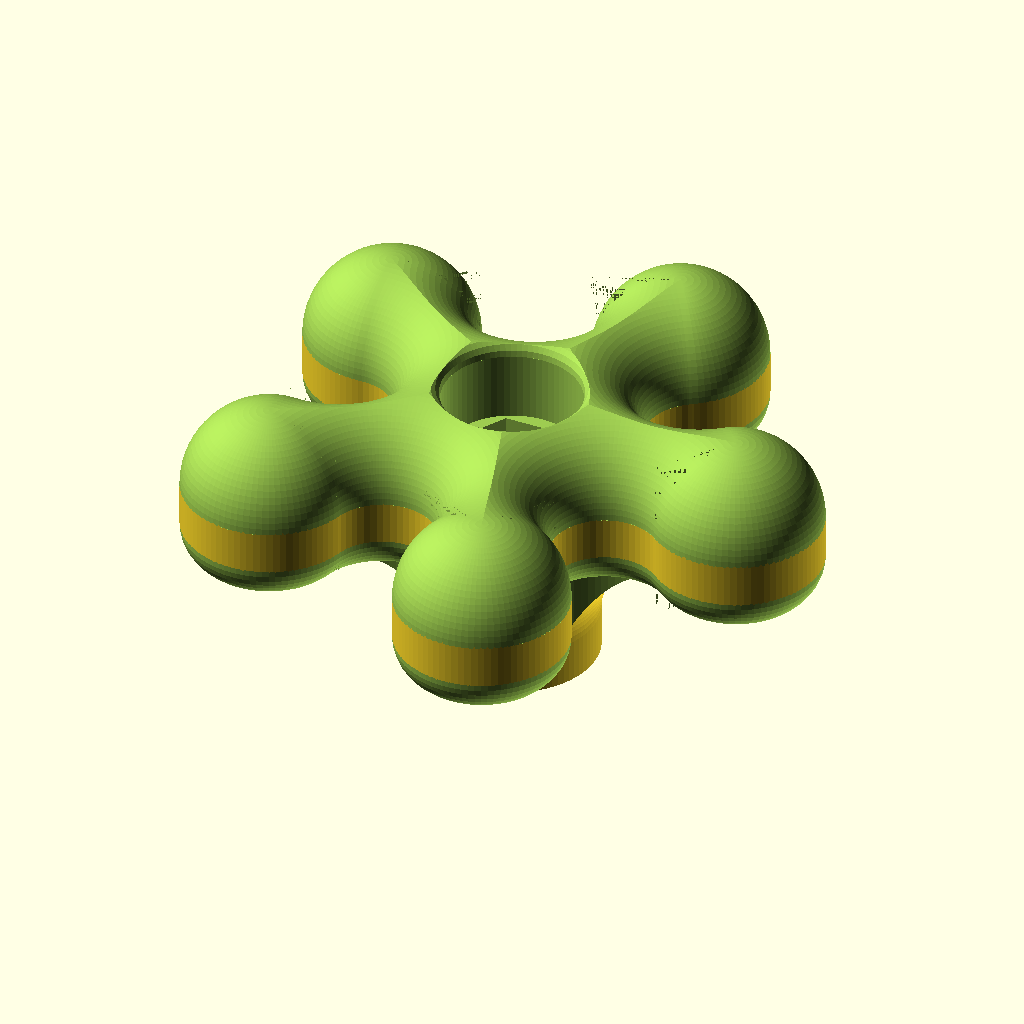
Cell 1: rendered with the file's own defaults.
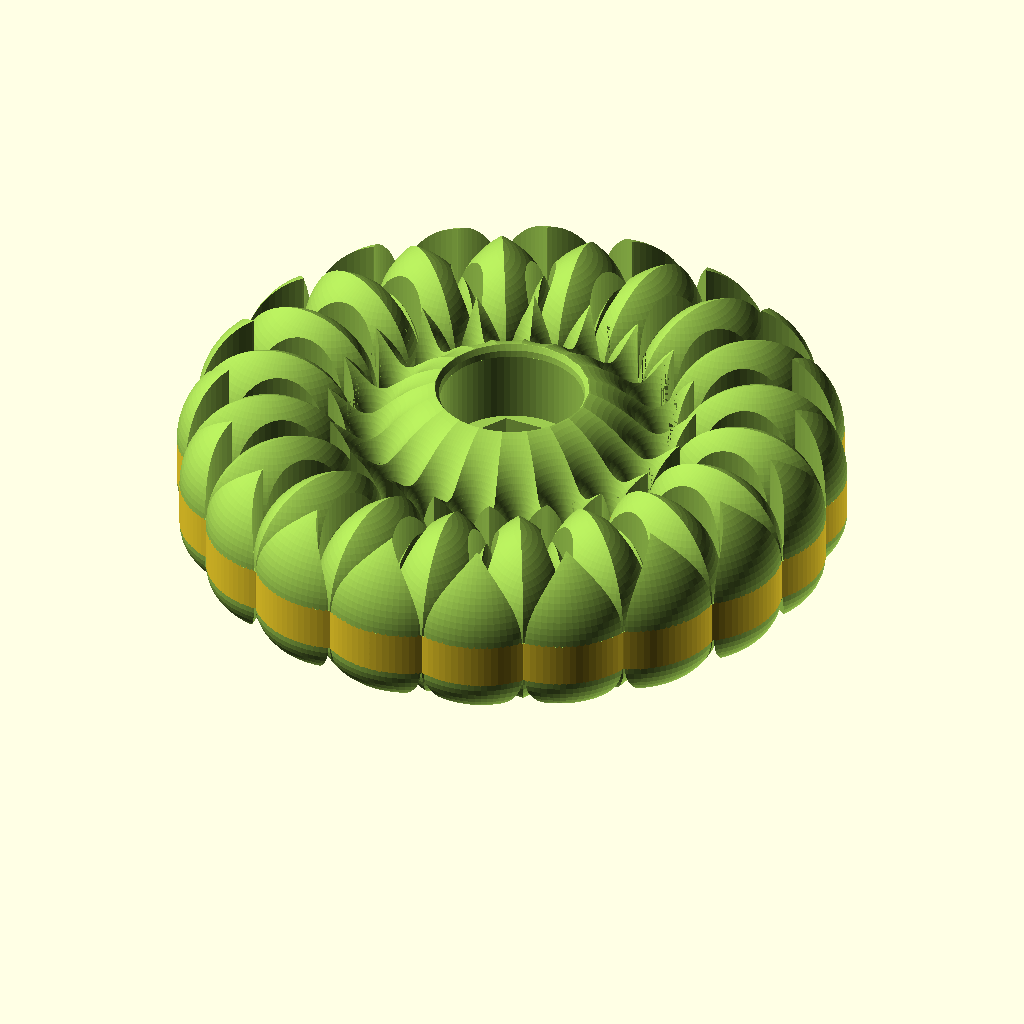
Cell 2: the same model with points = 20.
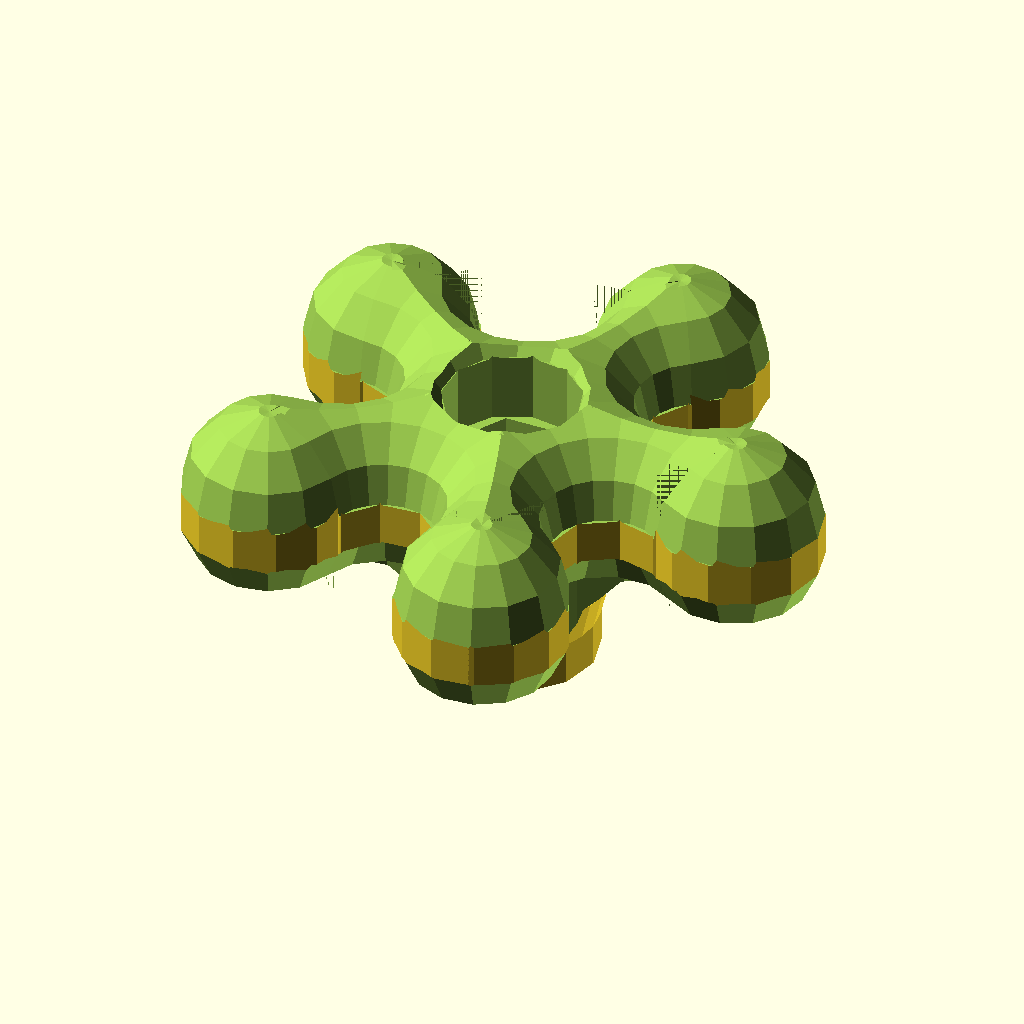
Cell 3 — resolution set to 5, the other parameters unchanged.
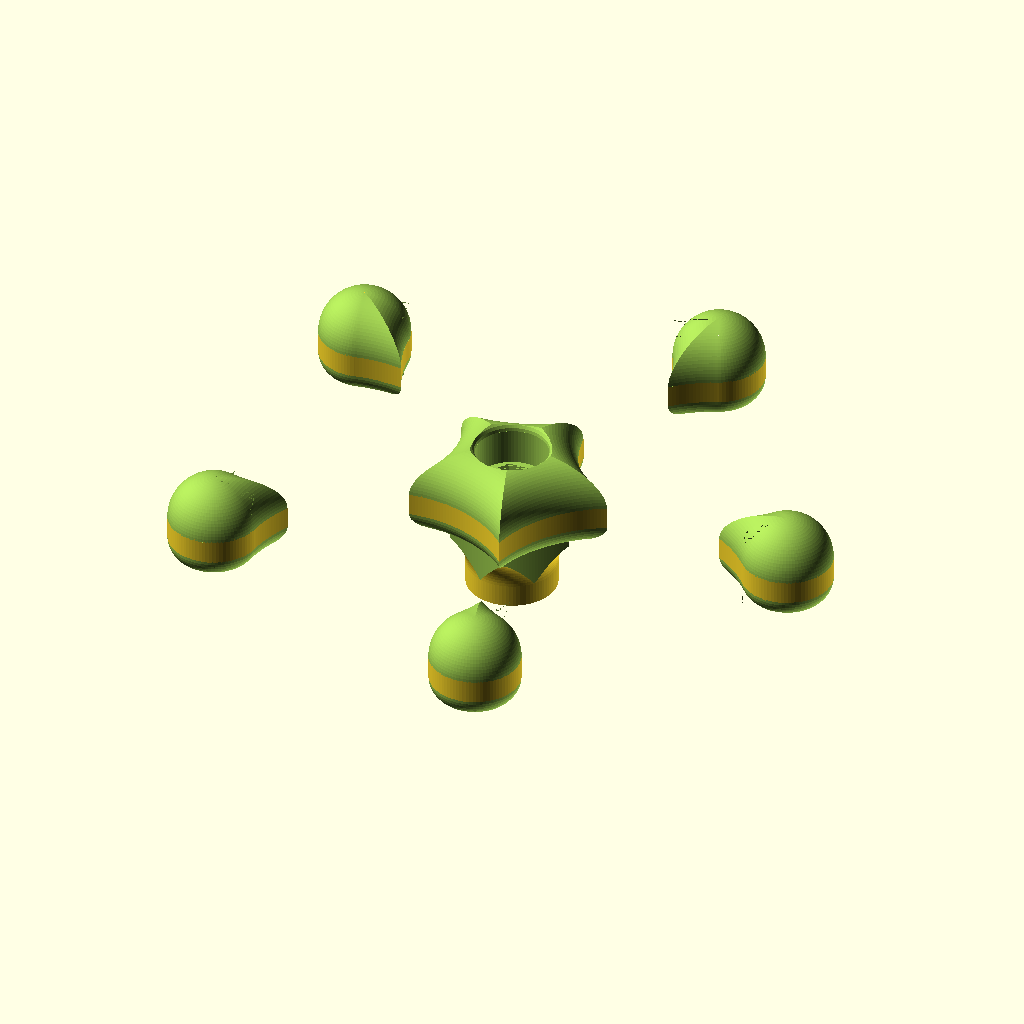
Cell 4: the same model with handleOuterDiameter = 150.
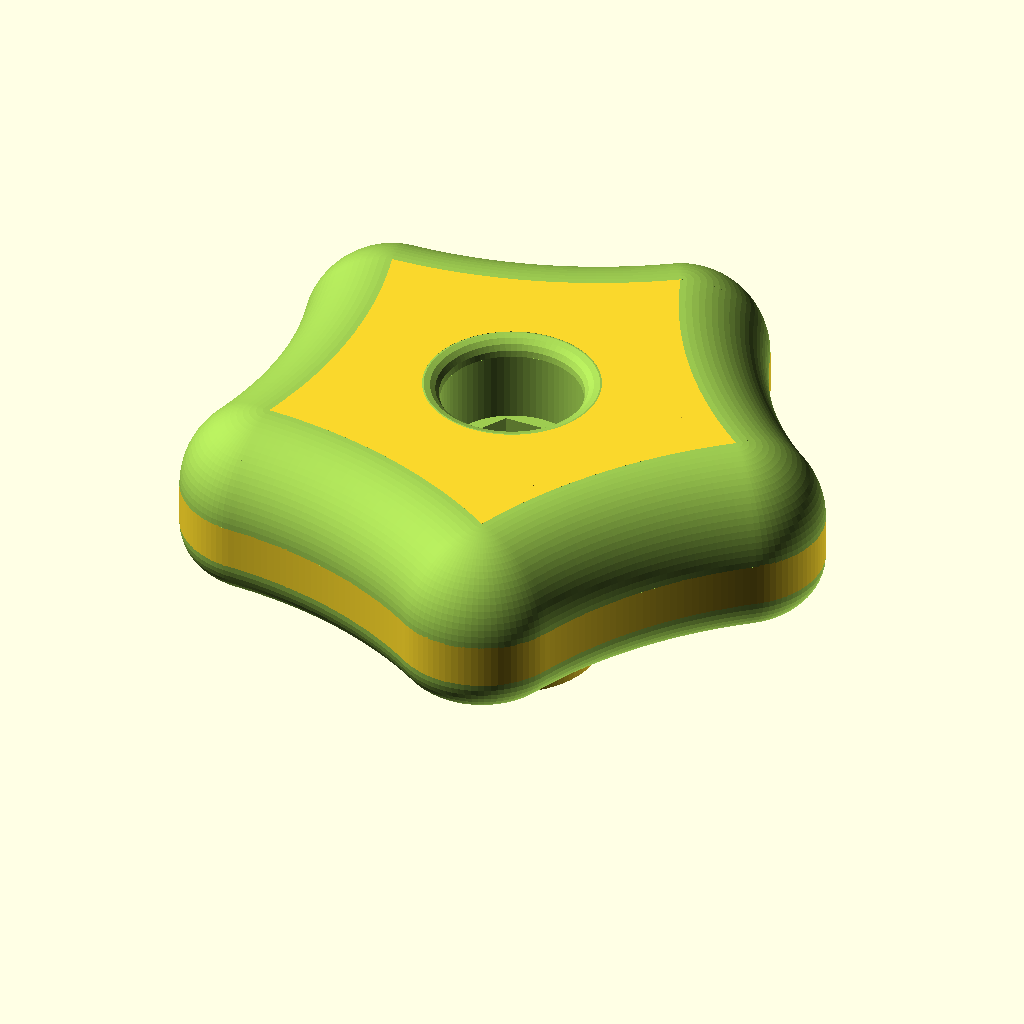
Cell 5: the same model with handleInnerDiameter = 60.
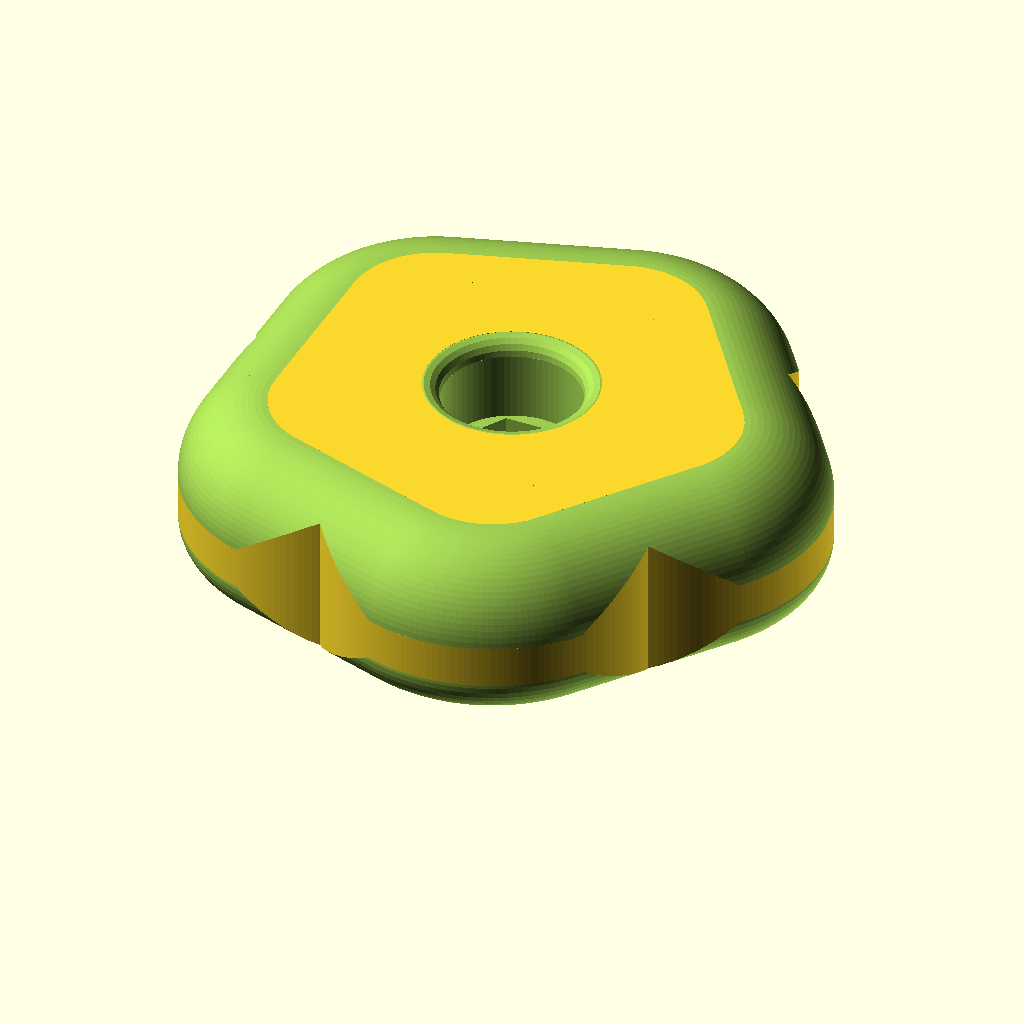
Cell 6: pointRadius = 20 (everything else at default).
All cells are drawn from the same view direction (rotation 55°, 0°, 25°, orthographic, colour scheme Cornfield), but the view is re-fitted for each cell, so position and scale can differ between cells as well as the parameter.
Source of the model, inputs/thingiverse/files/thing-2738174/files/5StarKnob.scad:
/* [Knob Handle] */
// Number of points on the star
points = 5; // [3:20]
// Diameter of the outermost tip of knob handle
handleOuterDiameter = 75;
// Diameter of the innermost indent in the knob handle
handleInnerDiameter = 30;
// Radius of the star points
pointRadius = 10;

// Vertical thickness of knob handle
handleThickness = 20;
// Radius of top fillet, forms rounded edge all around top of handle
rTopFillet = 10;
// Radius of bottom fillet, forms rounded edge all around bottom of handle
rBottomFillet = 5;

/* [Knob Base] */
// Diameter of the base, this comprises the mating surface when knob is tightended
baseDiameter = 20;
// Distance from bottom of knob base to underside of handle
baseHeight = 15;
// Radius of fillet between handle and base of knob.  Recommended less than or equal to Base Height.
rTransitionFillet = 10;

/* [Bolt Hole] */
// Diameter of bolt hole.  Fits bolt shank, or plain round shaft.
boltDiameter = 7;
// Diameter of bolt head.  Size across flats (wrench size). Set to zero if no head (shaft hole only).
boltHeadDiameter = 13; // 
// Thickness of the bolt head (or nut). Set to zero if no head (shaft hole only).
boltHeadThickness = 20;
// Distance from base of knob to bottom of bolt head (how much thread is inside of knob)
boltHeadHeight = 5;
// Number of sides on bolt head (or nut) (6 for hex head bolt, 4 for carriage bolt, for example)
boltHeadSides = 6;
// Diameter of counterbore, which the bolt head should fit freely inside.  If 0 then a default hex-head counterbore will be automatically calculated as (boltHeadDiameter * 2/sqrt(3) + 1)
boltCounterboreDiameter = 0;
// Radius of rounded edge at top of counterbore
rCounterboreFillet = 2;
/* [Other] */
// Resolution in mm.  This model can take a long time to generate, especially at high detail.  To keep things responsive use a coarse (higher numeric value) resolution while making changes, then change to a finer setting just before clicking "Create Thing" and generating the model.
resolution = 0.75; // [0.2:0.05:5]

/* [Hidden] */
$fs=resolution;
$fa=1;

counterboreDiameter = boltCounterboreDiameter == 0 ? boltHeadDiameter * 2/sqrt(3) + 1 : boltCounterboreDiameter;

starKnob(points, handleOuterDiameter, handleInnerDiameter, pointRadius, handleThickness);

function calculateR4(r1,r2,r3,th) = (pow(r1,2)-2*r3*cos(th)*(r1-r2)-2*r1*r2+pow(r3,2))/(2*(cos(th)*(r1-r2)+r2-r3));
function calculateB(r2,r3,r4,th) = asin((r3+r4)*sin(th)/(r2+r4));

// a knob with profile of continuous circular curves
module starKnob(points, handleOuterDiameter, handleInnerDiameter, pointRadius, handleThickness) {
  th = 180/points;
  r1 = handleOuterDiameter/2;
  r2 = pointRadius;
  r3 = handleInnerDiameter/2;
  r4 = calculateR4(r1,r2,r3,th);
  Btemp1 = calculateB(r2,r3,r4,th);
  Btemp2 = calculateB(r2,r3+0.001,calculateR4(r1,r2,r3+0.001,th),th);
  B = Btemp2 > Btemp1 ? Btemp1 : 180 - Btemp1;
  A = 180 - th - B;
  err = 0.002;
  
  r5 = sqrt( pow(r1-r2,2)+pow(r2,2)-2*(r1-r2)*r2*cos(B));
  r3Max = ((r1-r2)*cos(th)+r2);
  //echo("A",A,"B",B);
  echo("r1",r1,"r2",r2,"r3",r3,"r4",r4,"r5",r5);
  //echo("Btemp2", Btemp2, "Btemp1",Btemp1);

  //echo(r3Max);
  bottomDiameter = ((r4 > 0) ? handleInnerDiameter : r3Max*2) - rBottomFillet * 2;
  rBottomFillet2 = (baseDiameter - bottomDiameter) / 2;
  xBaseFillet = baseDiameter / 2 - rBottomFillet2;

  difference() {
    union() {
      
      // ================ HANDLE + TRANSITION ===============
      difference() {
        intersection() {
          union() {
            translate([0,0,-min(baseHeight,rTransitionFillet)-err]) linear_extrude(handleThickness+min(baseHeight,rTransitionFillet)+2*err, convexity=6) difference() {
              union() {
                if (r3 >= r3Max) {
                  intersection() {
                    circle(r=r3Max/cos(th),$fn=points);
                    rotate([0,0,th])circle(r=(r1-r2+r2*cos(th))/cos(th),$fn=points);
                  }
                } else {
                  circle(r=r5);
                }
                for (i=[1:points]) rotate(2*i*th) translate([r1 - r2,0]) circle(r=r2);
              }
              if (r4>0) {
                for (i=[1:points]) rotate((2*i+1)*th) translate([r3+r4,0]) circle(r=r4);
              }
            }
          }
          
          union() {
            // outer handle bounds cylinder 
            cylinder(r=r1+err, h=handleThickness+err);
            // base transition fillet
            if (rTransitionFillet > 0) translate([0,0,-rTransitionFillet]) {
              fil_polar_i(-baseDiameter/2, rTransitionFillet, 360, baseDiameter/2, handleThickness+err);
            }
          }
        }
        
        //render(convexity=points+2) {
          // Cutouts to create smooth handle edges
          if (r4>0) { // indents in between star points
              for (i=[1:points]) {
                if (rTopFillet > 0) {
                  // top fillet cutouts
                  rotate((2*i-1)*th) translate([r3+r4,0,handleThickness-rTopFillet]) 
                    rotate([0,0,180]) fil_polar_i(-r4, rTopFillet, 2*A+0.01, r4,0.1);
                  rotate(2*i*th) translate([r1-r2,0,handleThickness-rTopFillet]) 
                    fil_polar_i(r2, rTopFillet, 2*(180-B)+0.01, $fs/5,$fs/5);
                }
                if (rBottomFillet > 0) {
                  // bottom fillet cutouts
                  rotate((2*i-1)*th) translate([r3+r4,0,rBottomFillet])
                    translate([0,0,]) rotate([180,0,180]) fil_polar_i(-r4, rBottomFillet, 2*A+0.01, r4, rTransitionFillet+err);
                  rotate(2*i*th) translate([r1-r2,0,rBottomFillet])
                    rotate([180,0,0]) fil_polar_i(r2, rBottomFillet, 2*(180-B)+0.01, $fs/5, rTransitionFillet+err);
                }
              }     
          } else { // no indent, flat sides
            for (i=[1:points]) {
              if (rTopFillet > 0) {
                rotate((2*i+1)*th-90) translate([handleOuterDiameter/2,r3Max-rTopFillet,handleThickness-rTopFillet]) 
                  rotate([0,0,180]) fil_linear_i(handleOuterDiameter, rTopFillet, 90, $fs/5, $fs/5, false);
                rotate(2*i*th) translate([r1-r2,0,handleThickness-rTopFillet]) 
                  rotate([0,0]) fil_polar_i(r2, rTopFillet, 360/points, $fs/5, $fs/5, true);
              }
              if (rBottomFillet > 0) {
                rotate((2*i+1)*th+90) translate([handleOuterDiameter/2,-r3Max+rBottomFillet,rBottomFillet]) 
                  rotate([180,0,180]) fil_linear_i(handleOuterDiameter, rBottomFillet,90, rTransitionFillet+err, handleOuterDiameter/2, false);
                rotate(2*i*th) translate([r1-r2,0,rBottomFillet]) 
                  rotate([180,0]) fil_polar_i(r2, rBottomFillet, 360/points, $fs/5, rTransitionFillet+err, true);
              }
            }
          }
        //}
      }
      
      // =============== BASE ===============
      // base cylinder
      translate([0,0,-baseHeight]) cylinder(d=baseDiameter, h=baseHeight-rTransitionFillet+err);
      
      // reverse transition fillet for bases larger than bottom of handle
      if (baseDiameter > bottomDiameter && rTransitionFillet > 0)
        rotate([180,0,180]) fil_polar_i(-xBaseFillet, rBottomFillet2, 360, err, err, false, min(baseHeight,rTransitionFillet) + err);
    }
    
    
    // ================ BOLT ================= 
    // bolt shank cutout
    if (boltHeadHeight > 0)
      translate([0,0,-baseHeight-1]) cylinder(d=boltDiameter, h=boltHeadHeight+1+err);

    if (boltHeadDiameter > 0 && boltHeadThickness > 0) {
      // bolt counterbore
      translate([0,0,-baseHeight+boltHeadHeight+boltHeadThickness-err]) cylinder(d=counterboreDiameter, h=baseHeight+handleThickness+2*err);
      // hex cap cutout
      translate([0,0,-baseHeight+boltHeadHeight-err]) cylinder(d=boltHeadDiameter*2/sqrt(3), h=boltHeadThickness+2*err, $fn=boltHeadSides);
      // rounded counterbore edge
      if (rCounterboreFillet > 0) 
        translate([0,0,handleThickness-rCounterboreFillet]) fil_polar_i(-counterboreDiameter/2,rCounterboreFillet,360,1,1);
    }

  }
  
  /*
  // show inner and outer diameter
  translate([0,0,20]) {
    color([1,0,0,0.2]) linear_extrude(1) 
      for (i=[0:points-1]) rotate([0,0,360/points * i]) translate([r5,0]) circle(r=r2);
    color([0,1,0,0.3]) linear_extrude(1) difference() { 
        circle(r=r1); 
        circle(r=r3); 
        for (i=[0:points-1]) rotate([0,0,360/points * i]) translate([r5,0]) circle(r=r2);
      }
    color([0,0,1,0.25]) linear_extrude(1) circle(r=r3);
  }
  */
  
}


module angle_cut(angle=90,size=1000) {
  x = size*cos(angle/2);
  y = size*sin(angle/2);
  translate([0,0,-size]) 
    linear_extrude(2*size) polygon([[0,0],[x,y],[x,size],[-size,size],[-size,-size],[x,-size],[x,-y]]);
}


// 2d primitive for inside fillets.
module fil_2d_i(r1, angle=90, extendX=0, extendY=0, halfAlign=false, r2=0) {
  //echo(r1, r2, angle, extendX, extendY);
  r = max(r1,r2);
  s1 = (r2 == 0) ? 1 : ((r2 > r1) ? r1/r2 : 1);
  s2 = (r2 == 0) ? 1 : ((r2 > r1) ? 1 : r2/r1);
  x1 = r + extendX;
  y1 = r + extendY;
  x2 = r * sin(angle);
  y2 = r * cos(angle);
  scale([s1,s2]) difference() {
    polygon((angle > 180) ?
      [[0,0],[0,y1],[x1,y1],[x1,-r],[x2,-r]]:  
      [[0,0],[0,y1],[x1,y1],[x1,y2],[x2,y2]]
    );
    rotate(halfAlign ? 90 : 0) circle(r=max(r2,r));
  }
}

// 3d polar inside fillet.
module fil_polar_i(R, r, angle=90, extendX=0,extendY=0, halfAlign=false, r2=0) {

  // support for angle parameter in rotate_extrude was added after release 2015.03 
  // Thingiverse customizer is still on 2015.03
  angleSupport = (version_num() > 20150399) ? true : false; // Next openscad releases after 2015.03.xx will have support angle parameter
  // Using angle parameter when possible provides huge speed boost, avoids a difference operation
  
  //echo(R);
  render(convexity=5)
  if (angleSupport) {
    rotate([0,0,-angle/2]) rotate_extrude(angle=angle,convexity=3) {
      difference() {
        if (R<=0) {
          mirror([1,0]) translate([R-r, 0, 0]) fil_2d_i(r,90,extendX,extendY, halfAlign, r2);
        } else {
          translate([R-r, 0, 0]) fil_2d_i(r,90,extendX,extendY, halfAlign, r2);
        }
        if (R-r < 0)
          translate([-4*(r+extendX),-1]) square([4*(r+extendX),r+extendY+2]);
      }
    }
  } else {
    difference() {
      rotate_extrude(convexity=7) {
        difference() {
          if (R<=0) {
            mirror([1,0]) translate([R-r, 0, 0]) fil_2d_i(r,90,extendX,extendY, halfAlign, r2);
          } else {
            translate([R-r, 0, 0]) fil_2d_i(r,90,extendX,extendY, halfAlign, r2);
          }
          if (R-r < 0)
            translate([-4*(r+extendX),-1]) square([4*(r+extendX),r+extendY+2]);
        }
      }
      angle_cut(angle);
    }
  }
}

// 3d linear inside fillet.
module fil_linear_i(l, r, angle=90,extendX=0, extendY=0, halfAlign=false, r2=0) {
  rotate([0, -90, 180]) {
    linear_extrude(height=l, center=false) {
      fil_2d_i(r, angle,extendX,extendY, halfAlign, r2);
    }
  }
}
Customizer parameters (derived from the source; name, type, default, range or options):
points: number, default 5, range 3 to 20
handleOuterDiameter: number, default 75
handleInnerDiameter: number, default 30
pointRadius: number, default 10
handleThickness: number, default 20
rTopFillet: number, default 10
rBottomFillet: number, default 5
baseDiameter: number, default 20
baseHeight: number, default 15
rTransitionFillet: number, default 10
boltDiameter: number, default 7
boltHeadDiameter: number, default 13
boltHeadThickness: number, default 20
boltHeadHeight: number, default 5
boltHeadSides: number, default 6
boltCounterboreDiameter: number, default 0
rCounterboreFillet: number, default 2
resolution: number, default 0.75, range 0.2 to 5, step 0.05
